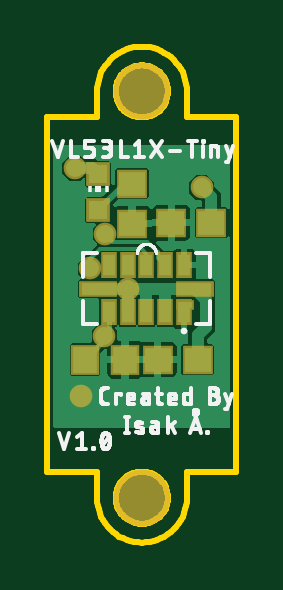
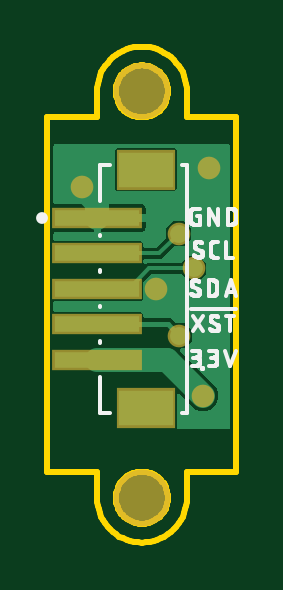
Circuit board: 9 layer files. Board 8.0 x 21.0 mm.
- bottom_copper: copper_bottom.gbr (10320 bytes)
- top_copper: copper_top.gbr (24780 bytes)
- outline: profile.gbr (4377 bytes)
- bottom_silk: silkscreen_bottom.gbr (18442 bytes)
- top_silk: silkscreen_top.gbr (26032 bytes)
- bottom_mask: soldermask_bottom.gbr (543 bytes)
- top_mask: soldermask_top.gbr (969 bytes)
- paste: solderpaste_bottom.gbr (337 bytes)
- paste: solderpaste_top.gbr (712 bytes)

=== bottom_copper: copper_bottom.gbr (10320 bytes, source omitted) ===
=== top_copper: copper_top.gbr (24780 bytes, source omitted) ===
=== outline: profile.gbr ===
G04 EAGLE Gerber RS-274X export*
G75*
%MOMM*%
%FSLAX34Y34*%
%LPD*%
%IN*%
%IPPOS*%
%AMOC8*
5,1,8,0,0,1.08239X$1,22.5*%
G01*
%ADD10C,0.254000*%


D10*
X0Y30000D02*
X21000Y30000D01*
X21000Y19000D01*
X21072Y17344D01*
X21289Y15701D01*
X21647Y14082D01*
X22146Y12502D01*
X22780Y10970D01*
X23546Y9500D01*
X24436Y8102D01*
X25445Y6787D01*
X26565Y5565D01*
X27787Y4445D01*
X29102Y3436D01*
X30500Y2546D01*
X31970Y1780D01*
X33502Y1146D01*
X35082Y647D01*
X36701Y289D01*
X38344Y72D01*
X40000Y0D01*
X41656Y72D01*
X43299Y289D01*
X44918Y647D01*
X46498Y1146D01*
X48030Y1780D01*
X49500Y2546D01*
X50898Y3436D01*
X52213Y4445D01*
X53435Y5565D01*
X54555Y6787D01*
X55564Y8102D01*
X56454Y9500D01*
X57220Y10970D01*
X57854Y12502D01*
X58353Y14082D01*
X58711Y15701D01*
X58928Y17344D01*
X59000Y19000D01*
X59000Y30000D01*
X80000Y30000D01*
X80000Y180000D01*
X59000Y180000D01*
X59000Y191000D01*
X58928Y192656D01*
X58711Y194299D01*
X58353Y195918D01*
X57854Y197498D01*
X57220Y199030D01*
X56454Y200500D01*
X55564Y201898D01*
X54555Y203213D01*
X53435Y204435D01*
X52213Y205555D01*
X50898Y206564D01*
X49500Y207454D01*
X48030Y208220D01*
X46498Y208854D01*
X44918Y209353D01*
X43299Y209711D01*
X41656Y209928D01*
X40000Y210000D01*
X38344Y209928D01*
X36701Y209711D01*
X35082Y209353D01*
X33502Y208854D01*
X31970Y208220D01*
X30500Y207454D01*
X29102Y206564D01*
X27787Y205555D01*
X26565Y204435D01*
X25445Y203213D01*
X24436Y201898D01*
X23546Y200500D01*
X22780Y199030D01*
X22146Y197498D01*
X21647Y195918D01*
X21289Y194299D01*
X21072Y192656D01*
X21000Y191000D01*
X21000Y180000D01*
X0Y180000D01*
X0Y30000D01*
X51000Y190568D02*
X50932Y189706D01*
X50797Y188852D01*
X50595Y188012D01*
X50328Y187190D01*
X49997Y186391D01*
X49605Y185621D01*
X49153Y184884D01*
X48645Y184185D01*
X48084Y183527D01*
X47473Y182916D01*
X46815Y182355D01*
X46116Y181847D01*
X45379Y181395D01*
X44609Y181003D01*
X43810Y180672D01*
X42988Y180405D01*
X42148Y180203D01*
X41294Y180068D01*
X40432Y180000D01*
X39568Y180000D01*
X38706Y180068D01*
X37852Y180203D01*
X37012Y180405D01*
X36190Y180672D01*
X35391Y181003D01*
X34621Y181395D01*
X33884Y181847D01*
X33185Y182355D01*
X32527Y182916D01*
X31916Y183527D01*
X31355Y184185D01*
X30847Y184884D01*
X30395Y185621D01*
X30003Y186391D01*
X29672Y187190D01*
X29405Y188012D01*
X29203Y188852D01*
X29068Y189706D01*
X29000Y190568D01*
X29000Y191432D01*
X29068Y192294D01*
X29203Y193148D01*
X29405Y193988D01*
X29672Y194810D01*
X30003Y195609D01*
X30395Y196379D01*
X30847Y197116D01*
X31355Y197815D01*
X31916Y198473D01*
X32527Y199084D01*
X33185Y199645D01*
X33884Y200153D01*
X34621Y200605D01*
X35391Y200997D01*
X36190Y201328D01*
X37012Y201595D01*
X37852Y201797D01*
X38706Y201932D01*
X39568Y202000D01*
X40432Y202000D01*
X41294Y201932D01*
X42148Y201797D01*
X42988Y201595D01*
X43810Y201328D01*
X44609Y200997D01*
X45379Y200605D01*
X46116Y200153D01*
X46815Y199645D01*
X47473Y199084D01*
X48084Y198473D01*
X48645Y197815D01*
X49153Y197116D01*
X49605Y196379D01*
X49997Y195609D01*
X50328Y194810D01*
X50595Y193988D01*
X50797Y193148D01*
X50932Y192294D01*
X51000Y191432D01*
X51000Y190568D01*
X51000Y18568D02*
X50932Y17706D01*
X50797Y16852D01*
X50595Y16012D01*
X50328Y15190D01*
X49997Y14391D01*
X49605Y13621D01*
X49153Y12884D01*
X48645Y12185D01*
X48084Y11527D01*
X47473Y10916D01*
X46815Y10355D01*
X46116Y9847D01*
X45379Y9395D01*
X44609Y9003D01*
X43810Y8672D01*
X42988Y8405D01*
X42148Y8203D01*
X41294Y8068D01*
X40432Y8000D01*
X39568Y8000D01*
X38706Y8068D01*
X37852Y8203D01*
X37012Y8405D01*
X36190Y8672D01*
X35391Y9003D01*
X34621Y9395D01*
X33884Y9847D01*
X33185Y10355D01*
X32527Y10916D01*
X31916Y11527D01*
X31355Y12185D01*
X30847Y12884D01*
X30395Y13621D01*
X30003Y14391D01*
X29672Y15190D01*
X29405Y16012D01*
X29203Y16852D01*
X29068Y17706D01*
X29000Y18568D01*
X29000Y19432D01*
X29068Y20294D01*
X29203Y21148D01*
X29405Y21988D01*
X29672Y22810D01*
X30003Y23609D01*
X30395Y24379D01*
X30847Y25116D01*
X31355Y25815D01*
X31916Y26473D01*
X32527Y27084D01*
X33185Y27645D01*
X33884Y28153D01*
X34621Y28605D01*
X35391Y28997D01*
X36190Y29328D01*
X37012Y29595D01*
X37852Y29797D01*
X38706Y29932D01*
X39568Y30000D01*
X40432Y30000D01*
X41294Y29932D01*
X42148Y29797D01*
X42988Y29595D01*
X43810Y29328D01*
X44609Y28997D01*
X45379Y28605D01*
X46116Y28153D01*
X46815Y27645D01*
X47473Y27084D01*
X48084Y26473D01*
X48645Y25815D01*
X49153Y25116D01*
X49605Y24379D01*
X49997Y23609D01*
X50328Y22810D01*
X50595Y21988D01*
X50797Y21148D01*
X50932Y20294D01*
X51000Y19432D01*
X51000Y18568D01*
M02*

=== bottom_silk: silkscreen_bottom.gbr (18442 bytes, source omitted) ===
=== top_silk: silkscreen_top.gbr (26032 bytes, source omitted) ===
=== bottom_mask: soldermask_bottom.gbr ===
G04 EAGLE Gerber RS-274X export*
G75*
%MOMM*%
%FSLAX34Y34*%
%LPD*%
%INSoldermask Bottom*%
%IPPOS*%
%AMOC8*
5,1,8,0,0,1.08239X$1,22.5*%
G01*
%ADD10C,2.403200*%
%ADD11R,3.803200X0.903200*%
%ADD12R,2.503200X1.703200*%
%ADD13C,0.959600*%


D10*
X40000Y191000D03*
X40000Y19000D03*
D11*
X58870Y137442D03*
X58870Y122442D03*
X58870Y107442D03*
X58870Y92442D03*
X58870Y77442D03*
D12*
X38370Y157942D03*
X38370Y56942D03*
D13*
X65278Y150368D03*
X11684Y158496D03*
X34036Y107444D03*
X14224Y62230D03*
X24456Y130738D03*
X18106Y116078D03*
X24130Y87630D03*
M02*

=== top_mask: soldermask_top.gbr ===
G04 EAGLE Gerber RS-274X export*
G75*
%MOMM*%
%FSLAX34Y34*%
%LPD*%
%INSoldermask Top*%
%IPPOS*%
%AMOC8*
5,1,8,0,0,1.08239X$1,22.5*%
G01*
%ADD10C,2.403200*%
%ADD11R,1.303200X1.203200*%
%ADD12R,1.003200X1.003200*%
%ADD13R,1.203200X1.303200*%
%ADD14R,0.703200X1.103200*%
%ADD15R,1.603200X0.703200*%
%ADD16R,0.750000X0.450000*%
%ADD17C,0.959600*%


D10*
X40000Y191000D03*
X40000Y19000D03*
D11*
X52460Y135380D03*
X69460Y135380D03*
X46620Y77470D03*
X63620Y77470D03*
D12*
X21590Y155836D03*
X21590Y140836D03*
D11*
X35816Y152008D03*
X35816Y135008D03*
D13*
X15886Y77470D03*
X32886Y77470D03*
D14*
X57912Y97444D03*
X49912Y97444D03*
X41912Y97444D03*
X33912Y97444D03*
X25912Y97444D03*
D15*
X21412Y107444D03*
D14*
X25912Y117444D03*
X33912Y117444D03*
X41912Y117444D03*
X49912Y117444D03*
X57912Y117444D03*
D15*
X62412Y107444D03*
D16*
X58162Y100694D03*
D17*
X65278Y150368D03*
X11684Y158496D03*
X34036Y107444D03*
X14224Y62230D03*
X24456Y130738D03*
X18106Y116078D03*
X24130Y87630D03*
M02*

=== paste: solderpaste_bottom.gbr ===
G04 EAGLE Gerber RS-274X export*
G75*
%MOMM*%
%FSLAX34Y34*%
%LPD*%
%INSolderpaste Bottom*%
%IPPOS*%
%AMOC8*
5,1,8,0,0,1.08239X$1,22.5*%
G01*
%ADD10R,3.600000X0.700000*%
%ADD11R,2.300000X1.500000*%


D10*
X58870Y137442D03*
X58870Y122442D03*
X58870Y107442D03*
X58870Y92442D03*
X58870Y77442D03*
D11*
X38370Y157942D03*
X38370Y56942D03*
M02*

=== paste: solderpaste_top.gbr ===
G04 EAGLE Gerber RS-274X export*
G75*
%MOMM*%
%FSLAX34Y34*%
%LPD*%
%INSolderpaste Top*%
%IPPOS*%
%AMOC8*
5,1,8,0,0,1.08239X$1,22.5*%
G01*
%ADD10R,1.100000X1.000000*%
%ADD11R,0.800000X0.800000*%
%ADD12R,1.000000X1.100000*%
%ADD13R,0.500000X0.600000*%
%ADD14R,0.600000X0.500000*%


D10*
X52460Y135380D03*
X69460Y135380D03*
X46620Y77470D03*
X63620Y77470D03*
D11*
X21590Y155836D03*
X21590Y140836D03*
D10*
X35816Y152008D03*
X35816Y135008D03*
D12*
X15886Y77470D03*
X32886Y77470D03*
D13*
X25912Y98944D03*
X33912Y98944D03*
X41912Y98944D03*
X49912Y98944D03*
X57912Y98944D03*
D14*
X58412Y107444D03*
D13*
X57912Y115944D03*
X49912Y115944D03*
X41912Y115944D03*
X33912Y115944D03*
X25912Y115944D03*
D14*
X25412Y107444D03*
M02*

